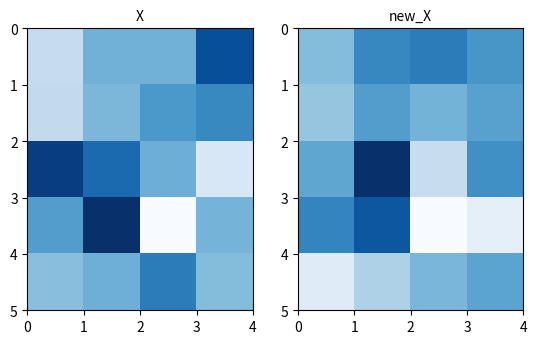

Here is the Python script that generated this plot:
import numpy as np
# %matplotlib inline
from matplotlib import pyplot as plt

# グラフ特徴の定義
# ここでは一括で乱数を用いて定義します．
# あとあとの図示で差がわかりやすいように+1しています
num_node = 5
in_channels = 4
X = np.random.randn(num_node, in_channels) + 1

# エッジの定義
E = [[0, 1], [0, 2], [0, 4], [1, 2], [2, 3]]

# 向きを考慮しないので逆向きのエッジを定義
reversed_E = [[j, i] for [i, j] in E]

# エッジを足します
new_E = E + reversed_E

# エッジから隣接行列を作成する関数を定義します
def edge2mat(E, num_node):
    A = np.zeros((num_node, num_node))
    for i, j in E:
        A[j, i] = 1
    return A

# 自己ループ
I = [[i, i] for i in range(num_node)] 

# 隣接行列の作成
A = edge2mat(new_E + I, num_node)  # ノードの数は5

new_X = A @ X

# 結果の出力
print(f"エッジ: {new_E}")
print(f"入力サイズ: {X.shape}")
print(f"隣接行列サイズ: {A.shape}")

d_ii = np.sum(A, 0)
print(f"隣接行列サイズ: {d_ii}")

# fig, ax = plt.subplots(1, 2, width_ratios=[4, 5])
fig, ax = plt.subplots(1, 2)
ax[0].pcolor(X, cmap=plt.cm.Blues)
ax[0].set_aspect('equal', 'box')
ax[0].set_title('X', fontsize=10)
ax[0].invert_yaxis()

ax[1].pcolor(new_X, cmap=plt.cm.Blues)
ax[1].set_aspect('equal', 'box')
ax[1].set_title('new_X', fontsize=10)
ax[1].invert_yaxis()
plt.show()